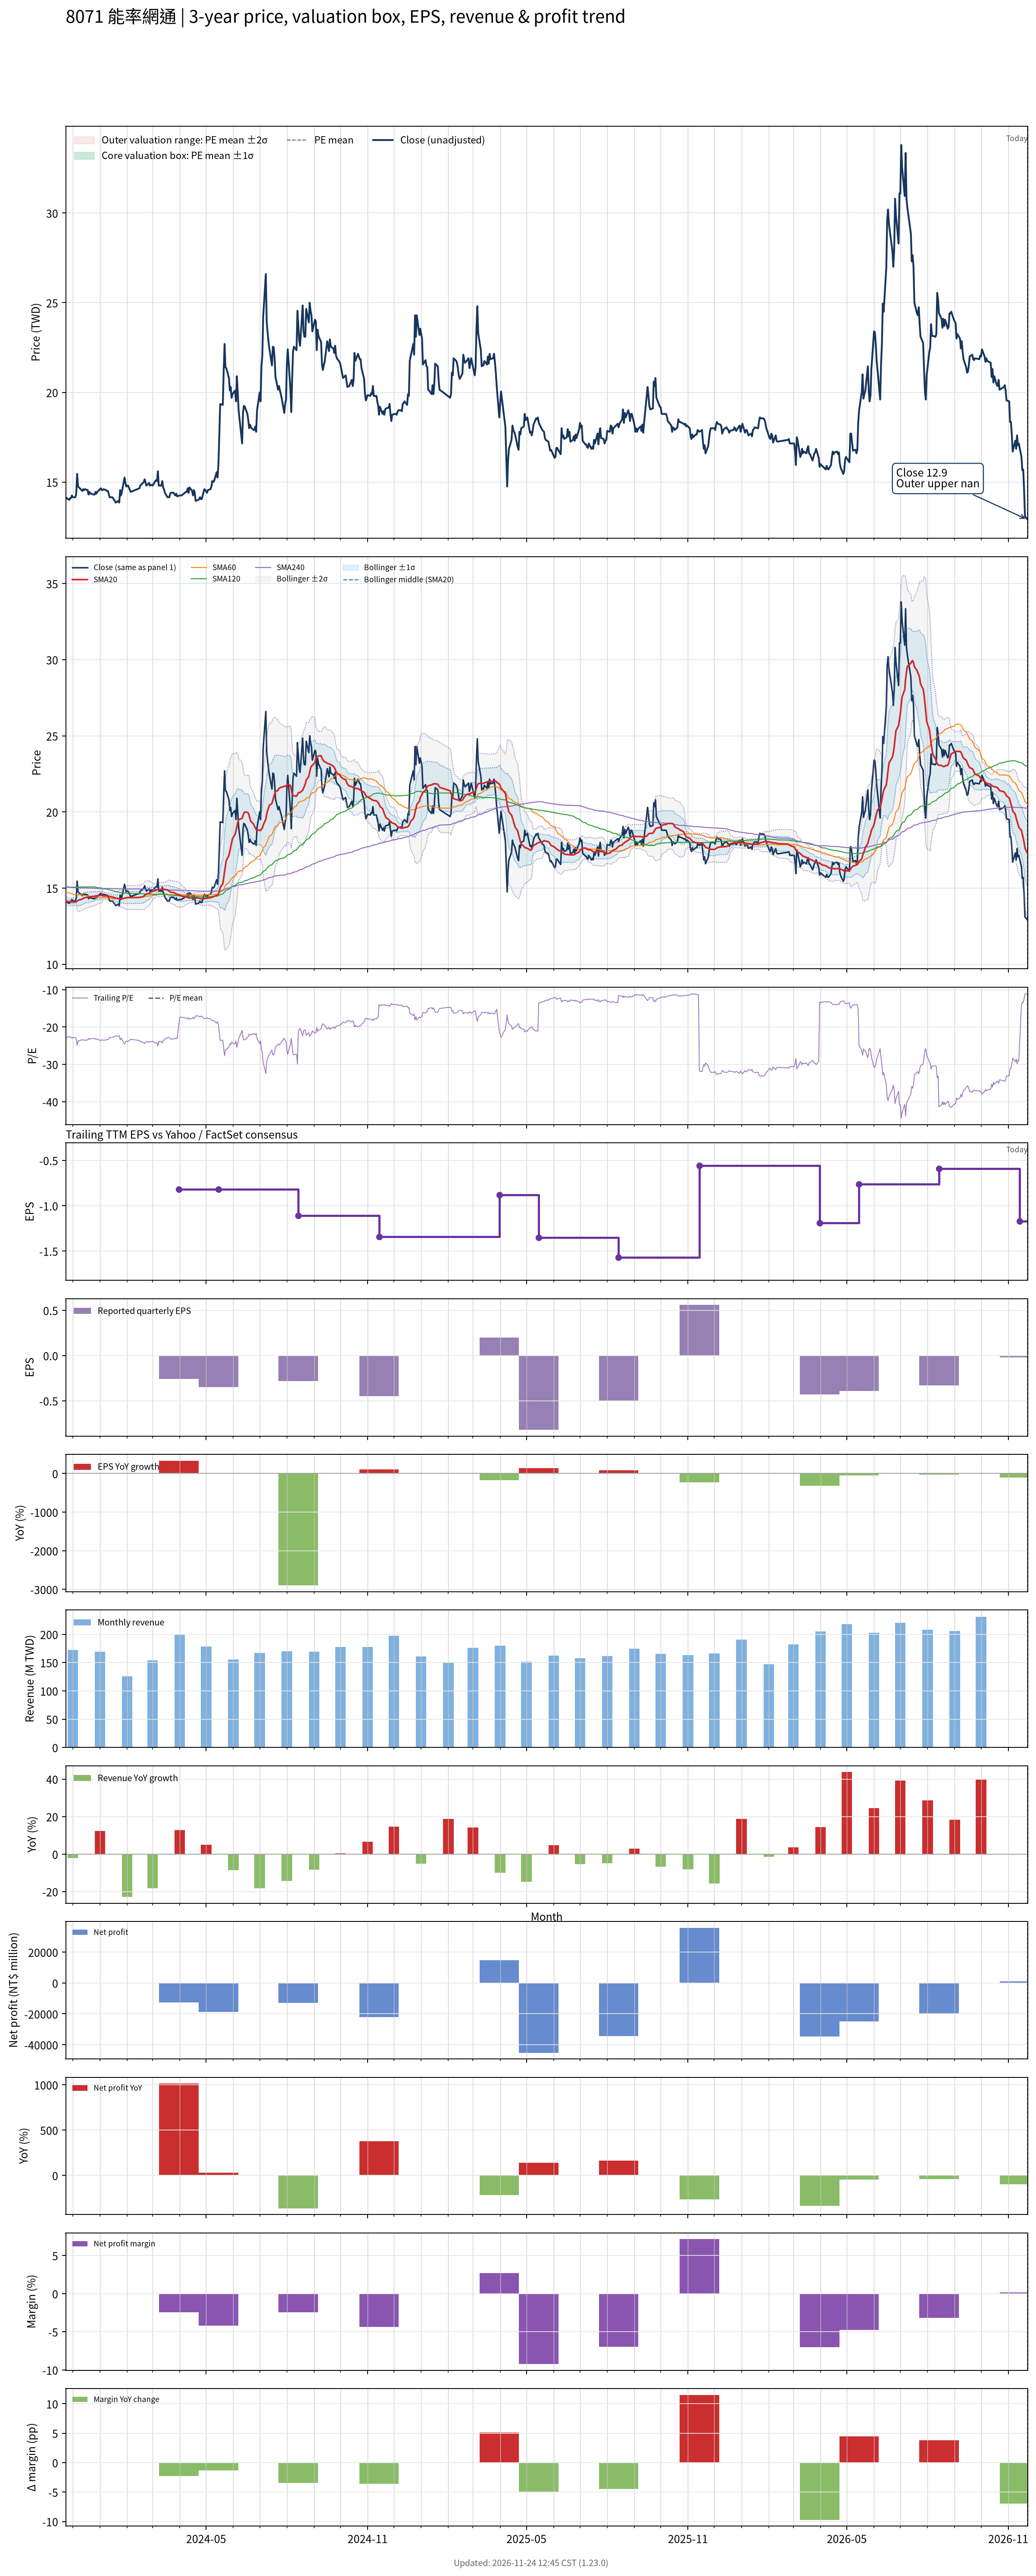

Values plotted in this chart, from the file beside it:
# chart-version: skill-stock-dynamic-val…
date, close, available_date, period_end, eps, ttm_eps, pe, pe_mean, pe_std, price_m2, price_m1, price_mean, price_p1, price_p2, forward_eps, forward_pe, forward_pe_mean, forward_pe_std, forward_price_m2, forward_price_m1, forward_price_mean, forward_price_p1, forward_price_p2, sma20
2023-11-23, 14.15, 2023-11-14, 2023-09-30, -0.22, -0.62, -22.82, , , , , , , , , , , , , , , , , 14.13
2023-11-24, 14.1, 2023-11-14, 2023-09-30, -0.22, -0.62, -22.74, , , , , , , , , , , , , , , , , 14.12
2023-11-27, 14, 2023-11-14, 2023-09-30, -0.22, -0.62, -22.58, , , , , , , , , , , , , , , , , 14.1
2023-11-28, 14.1, 2023-11-14, 2023-09-30, -0.22, -0.62, -22.74, , , , , , , , , , , , , , , , , 14.09
2023-11-29, 14.1, 2023-11-14, 2023-09-30, -0.22, -0.62, -22.74, , , , , , , , , , , , , , , , , 14.08
2023-11-30, 14.25, 2023-11-14, 2023-09-30, -0.22, -0.62, -22.98, , , , , , , , , , , , , , , , , 14.09
2023-12-01, 14.15, 2023-11-14, 2023-09-30, -0.22, -0.62, -22.82, , , , , , , , , , , , , , , , , 14.09
2023-12-04, 14.15, 2023-11-14, 2023-09-30, -0.22, -0.62, -22.82, , , , , , , , , , , , , , , , , 14.09
2023-12-05, 14.35, 2023-11-14, 2023-09-30, -0.22, -0.62, -23.15, , , , , , , , , , , , , , , , , 14.09
2023-12-06, 15.45, 2023-11-14, 2023-09-30, -0.22, -0.62, -24.92, , , , , , , , , , , , , , , , , 14.15
2023-12-07, 14.75, 2023-11-14, 2023-09-30, -0.22, -0.62, -23.79, , , , , , , , , , , , , , , , , 14.19
2023-12-08, 14.7, 2023-11-14, 2023-09-30, -0.22, -0.62, -23.71, , , , , , , , , , , , , , , , , 14.22
2023-12-11, 14.55, 2023-11-14, 2023-09-30, -0.22, -0.62, -23.47, , , , , , , , , , , , , , , , , 14.26
2023-12-12, 14.5, 2023-11-14, 2023-09-30, -0.22, -0.62, -23.39, , , , , , , , , , , , , , , , , 14.29
2023-12-13, 14.6, 2023-11-14, 2023-09-30, -0.22, -0.62, -23.55, , , , , , , , , , , , , , , , , 14.32
2023-12-14, 14.55, 2023-11-14, 2023-09-30, -0.22, -0.62, -23.47, , , , , , , , , , , , , , , , , 14.34
2023-12-15, 14.6, 2023-11-14, 2023-09-30, -0.22, -0.62, -23.55, , , , , , , , , , , , , , , , , 14.37
2023-12-18, 14.55, 2023-11-14, 2023-09-30, -0.22, -0.62, -23.47, , , , , , , , , , , , , , , , , 14.4
2023-12-19, 14.3, 2023-11-14, 2023-09-30, -0.22, -0.62, -23.06, , , , , , , , , , , , , , , , , 14.41
2023-12-20, 14.45, 2023-11-14, 2023-09-30, -0.22, -0.62, -23.31, , , , , , , , , , , , , , , , , 14.42
2023-12-21, 14.35, 2023-11-14, 2023-09-30, -0.22, -0.62, -23.15, , , , , , , , , , , , , , , , , 14.43
2023-12-22, 14.35, 2023-11-14, 2023-09-30, -0.22, -0.62, -23.15, , , , , , , , , , , , , , , , , 14.44
2023-12-25, 14.3, 2023-11-14, 2023-09-30, -0.22, -0.62, -23.06, , , , , , , , , , , , , , , , , 14.46
2023-12-26, 14.3, 2023-11-14, 2023-09-30, -0.22, -0.62, -23.06, , , , , , , , , , , , , , , , , 14.46
2023-12-27, 14.45, 2023-11-14, 2023-09-30, -0.22, -0.62, -23.31, , , , , , , , , , , , , , , , , 14.48
2023-12-28, 14.35, 2023-11-14, 2023-09-30, -0.22, -0.62, -23.15, , , , , , , , , , , , , , , , , 14.49
2023-12-29, 14.45, 2023-11-14, 2023-09-30, -0.22, -0.62, -23.31, , , , , , , , , , , , , , , , , 14.5
2024-01-02, 14.65, 2023-11-14, 2023-09-30, -0.22, -0.62, -23.63, , , , , , , , , , , , , , , , , 14.53
2024-01-03, 14.55, 2023-11-14, 2023-09-30, -0.22, -0.62, -23.47, , , , , , , , , , , , , , , , , 14.54
2024-01-04, 14.55, 2023-11-14, 2023-09-30, -0.22, -0.62, -23.47, , , , , , , , , , , , , , , , , 14.49
2024-01-05, 14.6, 2023-11-14, 2023-09-30, -0.22, -0.62, -23.55, , , , , , , , , , , , , , , , , 14.48
2024-01-08, 14.55, 2023-11-14, 2023-09-30, -0.22, -0.62, -23.47, , , , , , , , , , , , , , , , , 14.48
2024-01-09, 14.5, 2023-11-14, 2023-09-30, -0.22, -0.62, -23.39, , , , , , , , , , , , , , , , , 14.47
2024-01-10, 14.5, 2023-11-14, 2023-09-30, -0.22, -0.62, -23.39, , , , , , , , , , , , , , , , , 14.47
2024-01-11, 14.35, 2023-11-14, 2023-09-30, -0.22, -0.62, -23.15, , , , , , , , , , , , , , , , , 14.46
2024-01-12, 14.15, 2023-11-14, 2023-09-30, -0.22, -0.62, -22.82, , , , , , , , , , , , , , , , , 14.44
2024-01-15, 14.15, 2023-11-14, 2023-09-30, -0.22, -0.62, -22.82, , , , , , , , , , , , , , , , , 14.42
2024-01-16, 14.1, 2023-11-14, 2023-09-30, -0.22, -0.62, -22.74, , , , , , , , , , , , , , , , , 14.4
2024-01-17, 14, 2023-11-14, 2023-09-30, -0.22, -0.62, -22.58, , , , , , , , , , , , , , , , , 14.38
2024-01-18, 13.95, 2023-11-14, 2023-09-30, -0.22, -0.62, -22.5, , , , , , , , , , , , , , , , , 14.36
2024-01-19, 13.85, 2023-11-14, 2023-09-30, -0.22, -0.62, -22.34, , , , , , , , , , , , , , , , , 14.33
2024-01-22, 13.95, 2023-11-14, 2023-09-30, -0.22, -0.62, -22.5, , , , , , , , , , , , , , , , , 14.31
2024-01-23, 13.85, 2023-11-14, 2023-09-30, -0.22, -0.62, -22.34, , , , , , , , , , , , , , , , , 14.29
2024-01-24, 14.55, 2023-11-14, 2023-09-30, -0.22, -0.62, -23.47, , , , , , , , , , , , , , , , , 14.3
2024-01-25, 14.25, 2023-11-14, 2023-09-30, -0.22, -0.62, -22.98, , , , , , , , , , , , , , , , , 14.29
2024-01-26, 14.45, 2023-11-14, 2023-09-30, -0.22, -0.62, -23.31, , , , , , , , , , , , , , , , , 14.3
2024-01-29, 15.25, 2023-11-14, 2023-09-30, -0.22, -0.62, -24.6, , , , , , , , , , , , , , , , , 14.34
2024-01-30, 14.95, 2023-11-14, 2023-09-30, -0.22, -0.62, -24.11, , , , , , , , , , , , , , , , , 14.35
2024-01-31, 14.75, 2023-11-14, 2023-09-30, -0.22, -0.62, -23.79, , , , , , , , , , , , , , , , , 14.36
2024-02-01, 14.8, 2023-11-14, 2023-09-30, -0.22, -0.62, -23.87, , , , , , , , , , , , , , , , , 14.38
2024-02-02, 14.8, 2023-11-14, 2023-09-30, -0.22, -0.62, -23.87, , , , , , , , , , , , , , , , , 14.38
2024-02-05, 14.45, 2023-11-14, 2023-09-30, -0.22, -0.62, -23.31, , , , , , , , , , , , , , , , , 14.38
2024-02-15, 14.65, 2023-11-14, 2023-09-30, -0.22, -0.62, -23.63, , , , , , , , , , , , , , , , , 14.39
2024-02-16, 14.8, 2023-11-14, 2023-09-30, -0.22, -0.62, -23.87, , , , , , , , , , , , , , , , , 14.4
2024-02-19, 14.95, 2023-11-14, 2023-09-30, -0.22, -0.62, -24.11, , , , , , , , , , , , , , , , , 14.43
2024-02-20, 15, 2023-11-14, 2023-09-30, -0.22, -0.62, -24.19, , , , , , , , , , , , , , , , , 14.47
2024-02-21, 15.15, 2023-11-14, 2023-09-30, -0.22, -0.62, -24.44, , , , , , , , , , , , , , , , , 14.53
2024-02-22, 14.95, 2023-11-14, 2023-09-30, -0.22, -0.62, -24.11, , , , , , , , , , , , , , , , , 14.57
2024-02-23, 14.8, 2023-11-14, 2023-09-30, -0.22, -0.62, -23.87, , , , , , , , , , , , , , , , , 14.61
... 667 more rows
